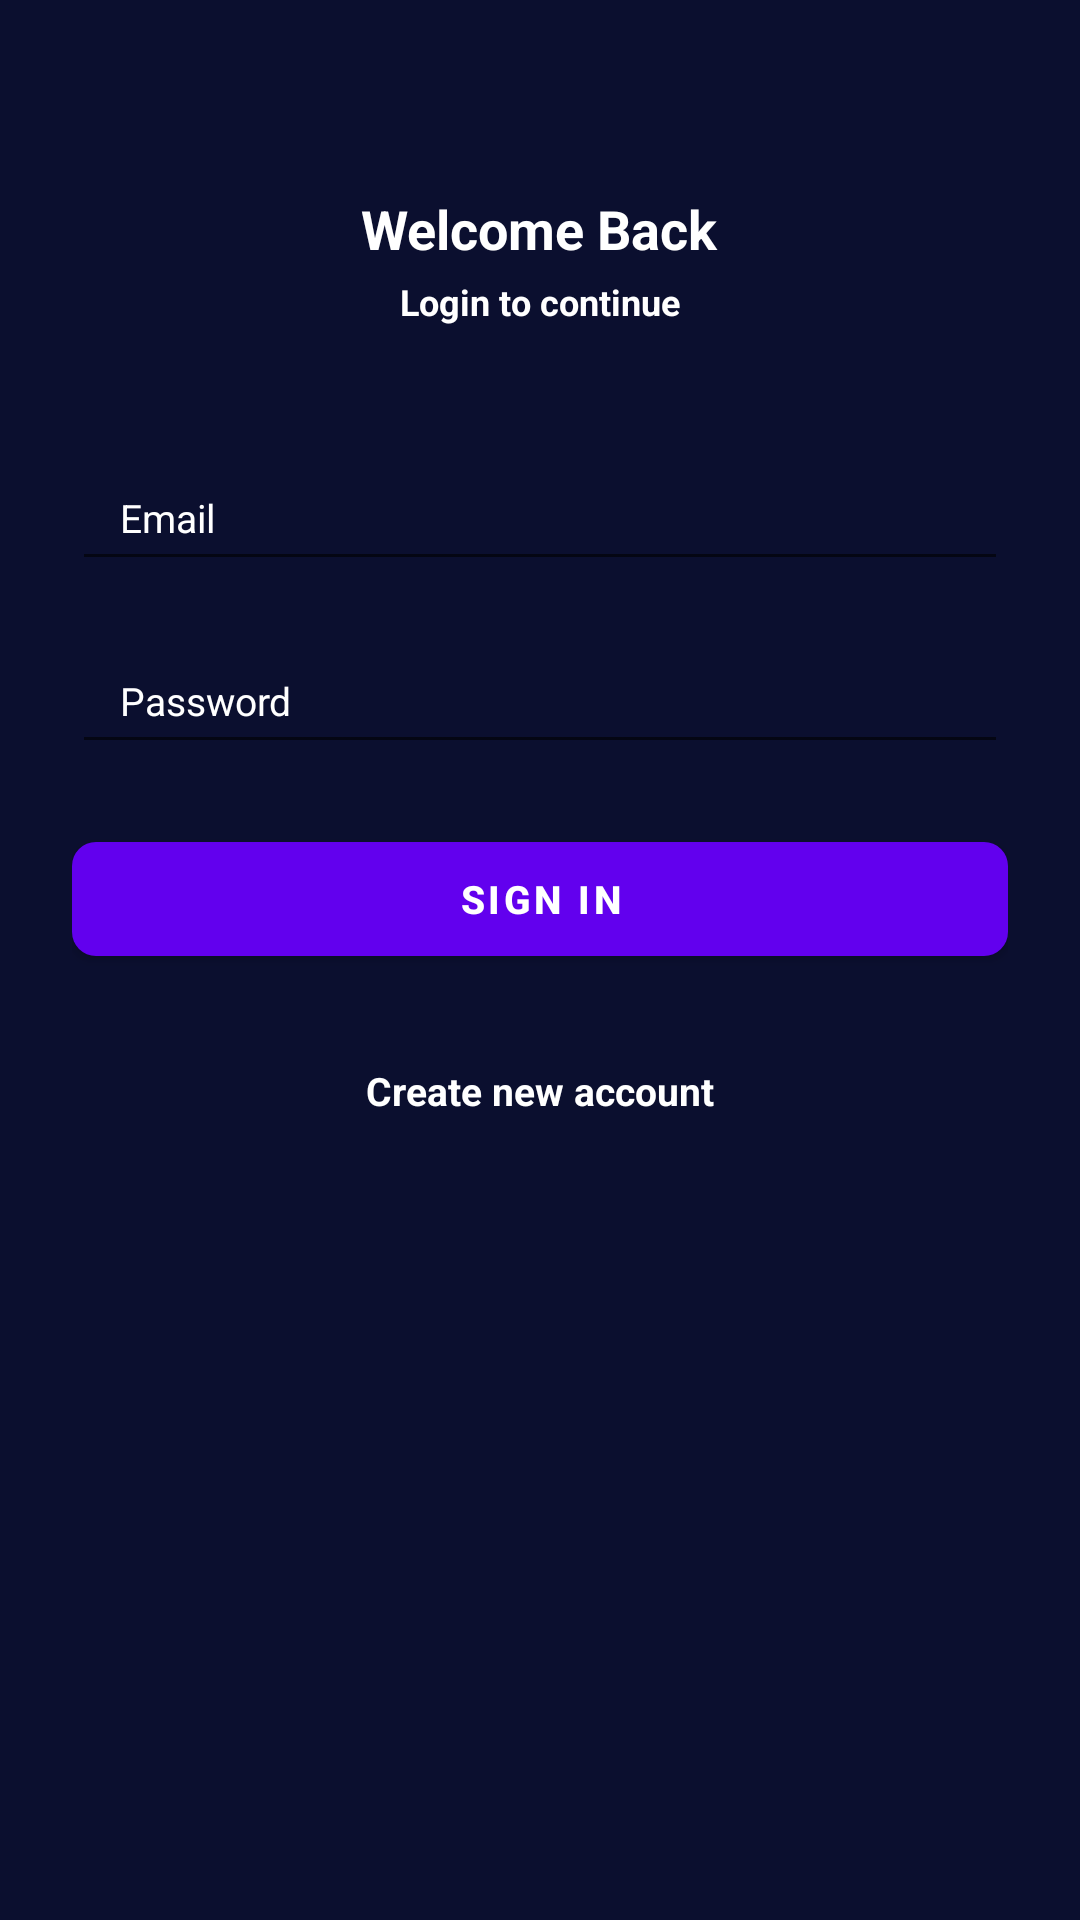

Here is an Android app screen rendered from its layout file. Give the layout XML and the strings, colors and styles it references.
<!-- AndroidManifest.xml: application theme Theme.AppCinema -->
<!-- res/layout/activity_main.xml -->
<?xml version="1.0" encoding="utf-8"?>
<layout
    xmlns:android="http://schemas.android.com/apk/res/android"
    xmlns:tools="http://schemas.android.com/tools"
    xmlns:app="http://schemas.android.com/apk/res-auto">

    <ScrollView

        android:layout_width="match_parent"
        android:layout_height="match_parent"
        android:background="#0B0F2F"
        android:clipToPadding="false"
        android:overScrollMode="never"
        android:padding="24dp"
        android:scrollbars="none"
        tools:context=".loginPage.LoginActivity">


        <LinearLayout
            android:layout_width="match_parent"
            android:layout_height="wrap_content"
            android:gravity="center_horizontal"
            android:orientation="vertical">

            <TextView
                android:layout_width="wrap_content"
                android:layout_height="wrap_content"
                android:layout_marginTop="40dp"
                android:text="Welcome Back"
                android:textColor="@color/white"
                android:textSize="18dp"
                android:textStyle="bold"/>

            <TextView
                android:layout_width="wrap_content"
                android:layout_height="wrap_content"
                android:layout_marginTop="4dp"
                android:text="Login to continue"
                android:textColor="@color/white"
                android:textSize="12dp"
                android:textStyle="bold"/>

            <EditText

                android:id="@+id/inputEmail"
                android:layout_width="match_parent"
                android:layout_height="45dp"
                android:layout_marginTop="40dp"
                android:hint="Email"
                android:textColorHint="@color/white"
                android:imeOptions="actionNext"
                android:importantForAutofill="no"
                android:inputType="textEmailAddress"
                android:paddingStart="16dp"
                android:paddingEnd="16dp"
                android:textColor="@color/white"
                android:textSize="13dp"/>


            <EditText
                android:id="@+id/inputPassword"
                android:layout_width="match_parent"
                android:layout_height="45dp"
                android:layout_marginTop="16dp"
                android:hint="Password"
                android:textColorHint="@color/white"
                android:imeOptions="actionDone"
                android:importantForAutofill="no"
                android:inputType="textPassword"
                android:paddingStart="16dp"
                android:paddingEnd="16dp"
                android:textColor="@color/white"
                android:textSize="13dp"/>


            <FrameLayout
                android:layout_width="match_parent"
                android:layout_height="wrap_content"
                android:layout_marginTop="20dp"
                android:animateLayoutChanges="true">


                
                <com.google.android.material.button.MaterialButton
                    android:id="@+id/buttonSignIn"
                    android:layout_width="match_parent"
                    android:layout_height="50dp"
                    android:text="Sign in"

                    android:textColor="@color/white"
                    android:textSize="13dp"
                    android:textStyle="bold"

                    app:cornerRadius="8dp"/>

                <ProgressBar
                    android:id="@+id/progressBar"
                    android:layout_width="25dp"
                    android:layout_height="25dp"
                    android:layout_gravity="center"
                    android:visibility="invisible"
                    />


            </FrameLayout>


            <TextView
                android:id="@+id/textCreateNewAccount"
                android:layout_width="wrap_content"
                android:layout_height="wrap_content"
                android:layout_marginTop="30dp"

                android:text="Create new account"
                android:textColor="@color/white"
                android:textSize="13dp"
                android:textStyle="bold"/>


            <LinearLayout
                android:layout_marginTop="30dp"
                android:orientation="horizontal"
                android:layout_width="match_parent"
                android:gravity="center"
                android:layout_height="wrap_content">

                <ImageView
                    android:layout_weight="1"
                    android:src="@drawable/btn_google"
                    android:id="@+id/imgGoogle"
                    android:layout_width="wrap_content"
                    android:layout_height="wrap_content"/>

                <ImageView
                    android:layout_weight="1"
                    android:id="@+id/imgFacebook"
                    android:src="@drawable/btn_facebook"
                    android:layout_width="wrap_content"
                    android:layout_height="wrap_content"/>
            </LinearLayout>

        </LinearLayout>

    </ScrollView>

</layout>
<!-- resources referenced by this layout -->
<resources>
  <style name="Theme.AppCinema" parent="Theme.MaterialComponents.DayNight.NoActionBar">
          
          <item name="colorPrimary">@color/purple_500</item>
          <item name="colorPrimaryVariant">@color/purple_700</item>
          <item name="colorOnPrimary">@color/white</item>
          
          <item name="colorSecondary">@color/teal_200</item>
          <item name="colorSecondaryVariant">@color/teal_700</item>
          <item name="colorOnSecondary">@color/black</item>
          
          <item name="android:statusBarColor" tools:targetApi="l">?attr/colorPrimaryVariant</item>
          
      </style>
  <!-- not gathered from this repository: default colours our renderer supplied (Android Studio template values) -->
  <color name="purple_500">#FF6200EE</color>
  <color name="purple_700">#FF3700B3</color>
  <color name="teal_200">#FF03DAC5</color>
  <color name="teal_700">#FF018786</color>
  <color name="black">#FF000000</color>
  <color name="white">#FFFFFFFF</color>
</resources>
